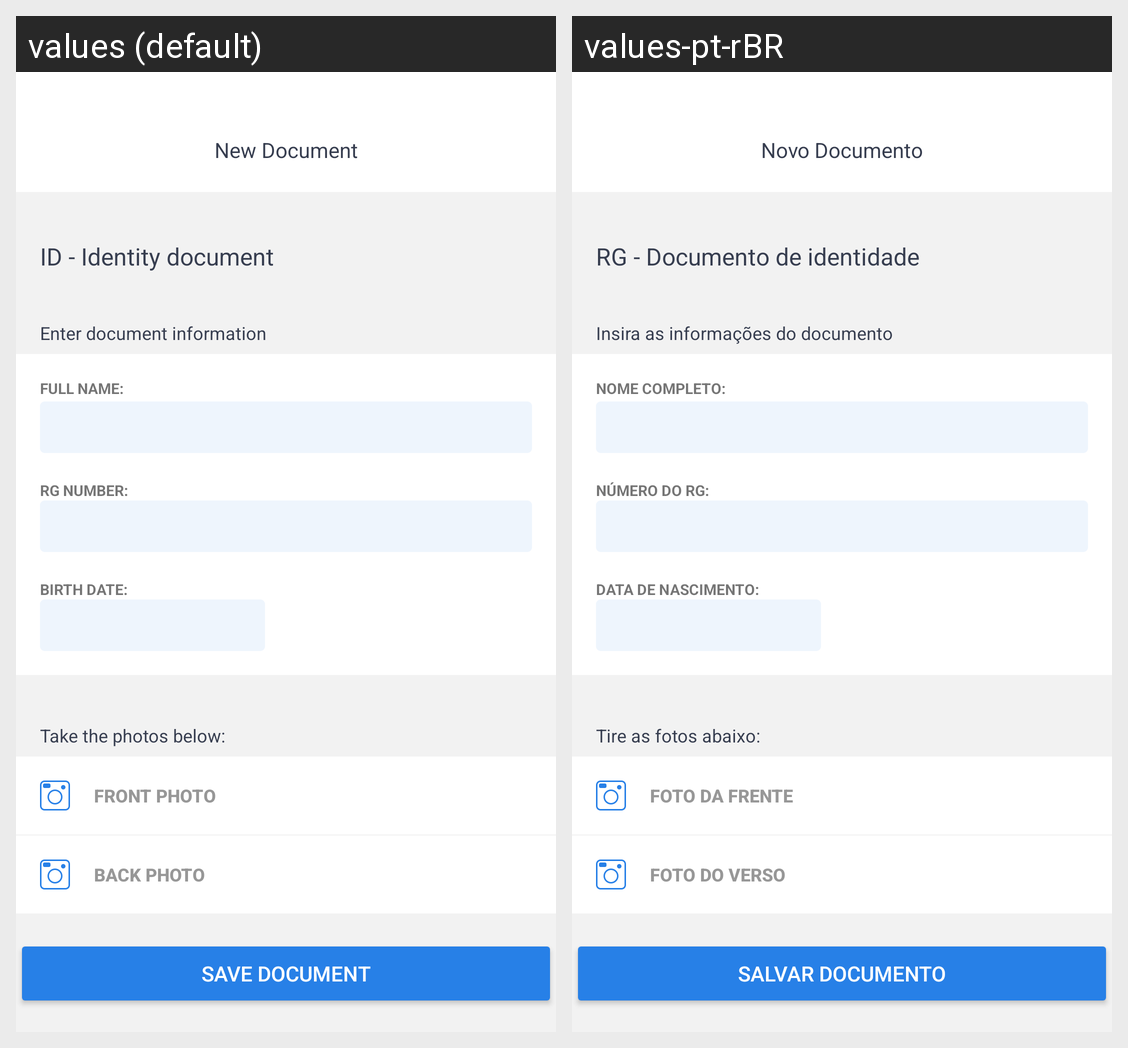

This grid shows one Android layout under two languages. Give, for every string resource on the screen, its name, the default text and each shown locale's text.
Android screen res/layout/activity_add_document.xml rendered under 2 locales, left to right: values (default), values-pt-rBR. Device: Nexus 5 (rendered at 1080×1920; each locale shown at half size, 540×960, under a caption strip naming it); theme AppTheme.
Strings drawn on this screen, with the default value and each locale's value (text and hints the layout hard-codes, and strings that could not be matched under every locale, appear in the picture but are not listed):

activity_new_document
  values: New Document
  values-pt-rBR: Novo Documento

activity_new_document_title
  values: ID - Identity document
  values-pt-rBR: RG - Documento de identidade

activity_new_document_subtitle
  values: Enter document information
  values-pt-rBR: Insira as informações do documento

hint_full_name
  values: FULL NAME:
  values-pt-rBR: NOME COMPLETO:

hint_rg_number
  values: RG NUMBER:
  values-pt-rBR: NÚMERO DO RG:

hint_birth_date
  values: BIRTH DATE:
  values-pt-rBR: DATA DE NASCIMENTO:

acitivty_new_document_add_photos
  values: Take the photos below:
  values-pt-rBR: Tire as fotos abaixo:

button_photo_front
  values: FRONT PHOTO
  values-pt-rBR: FOTO DA FRENTE

button_photo_back
  values: BACK PHOTO
  values-pt-rBR: FOTO DO VERSO

button_save_document
  values: SAVE DOCUMENT
  values-pt-rBR: SALVAR DOCUMENTO
